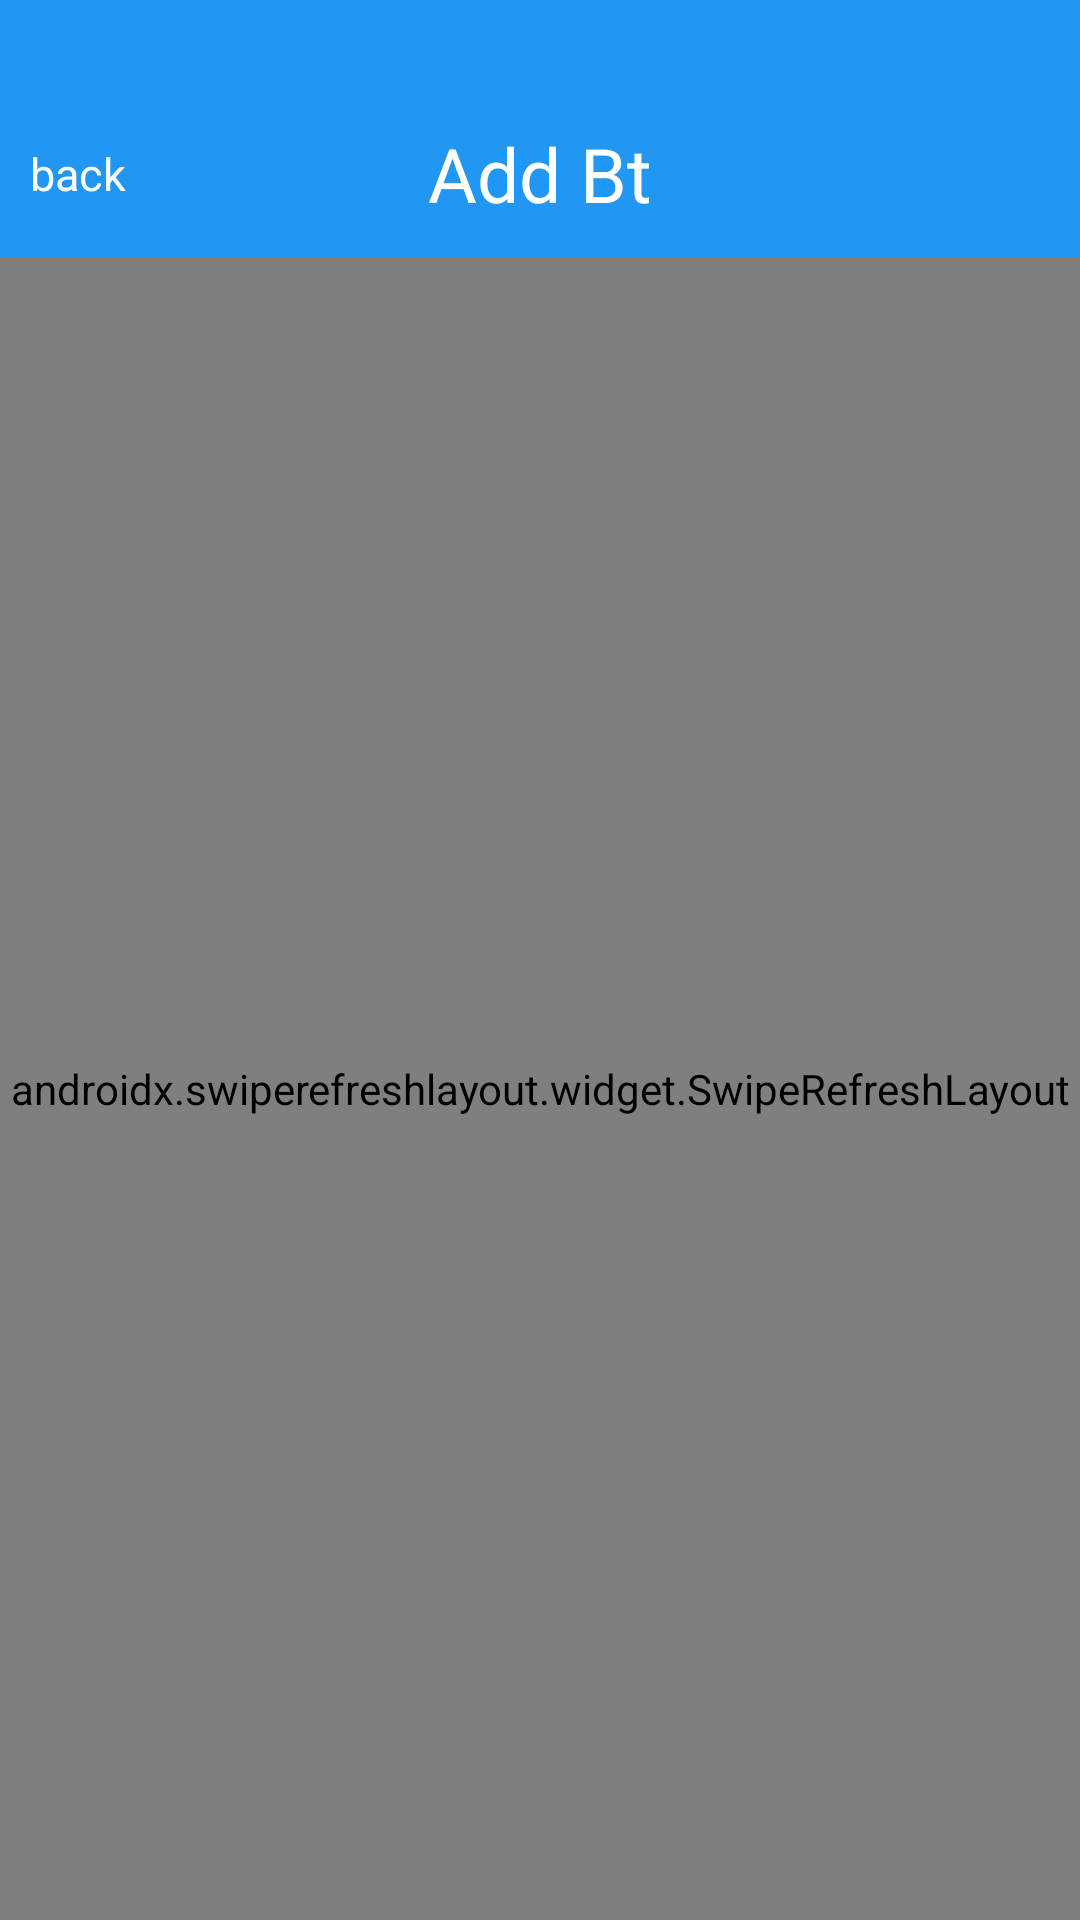

Android layout source for this screen:
<!-- AndroidManifest.xml: application theme Theme.DeviceSearch -->
<!-- res/layout/activity_add.xml -->
<?xml version="1.0" encoding="utf-8"?>
<LinearLayout xmlns:android="http://schemas.android.com/apk/res/android"
    xmlns:app="http://schemas.android.com/apk/res-auto"
    xmlns:tools="http://schemas.android.com/tools"
    android:layout_width="match_parent"
    android:layout_height="match_parent"
    android:orientation="vertical"
    tools:context=".view.AddBtActivity">

    <LinearLayout
        android:layout_width="match_parent"
        android:layout_height="30dp"
        android:background="@color/main"/>

    <RelativeLayout
        android:id="@+id/home_title"
        android:layout_width="match_parent"
        android:layout_height="56dp"
        android:background="@color/main"
        android:orientation="horizontal">


        <TextView
            android:id="@+id/tv_name"
            android:layout_width="match_parent"
            android:layout_height="wrap_content"
            android:layout_centerVertical="true"
            android:gravity="center"
            android:text="Add Bt"
            android:textColor="@color/white"
            android:textSize="25sp" />


        <TextView
            android:id="@+id/tv_switch"
            android:layout_width="wrap_content"
            android:layout_height="wrap_content"
            android:layout_centerVertical="true"
            android:layout_marginLeft="10dp"
            android:text="back"
            android:textColor="@color/white"
            android:textSize="15sp" />


    </RelativeLayout>


    <RelativeLayout
        android:layout_width="match_parent"
        android:layout_height="match_parent"
        android:layout_below="@+id/home_title"
        android:gravity="center_horizontal"
        android:orientation="vertical"
        android:visibility="visible">

        <androidx.swiperefreshlayout.widget.SwipeRefreshLayout
            android:id="@+id/swipe"
            android:layout_width="match_parent"
            android:layout_height="match_parent">
            <androidx.recyclerview.widget.RecyclerView
                android:id="@+id/rv_list"
                android:layout_width="match_parent"
                android:layout_height="match_parent"
                android:scrollbarSize="5dp"
                android:scrollbarThumbVertical="@color/white"
                android:scrollbars="vertical" />
        </androidx.swiperefreshlayout.widget.SwipeRefreshLayout>


    </RelativeLayout>


</LinearLayout>
<!-- resources referenced by this layout -->
<resources>
  <color name="main">#2196F3</color>
  <color name="white">#FFFFFFFF</color>
  <style name="Theme.DeviceSearch" parent="Theme.MaterialComponents.DayNight.NoActionBar">
          
          <item name="colorPrimary">@color/purple_500</item>
          <item name="colorPrimaryVariant">@color/purple_700</item>
          <item name="colorOnPrimary">@color/white</item>
          
          <item name="colorSecondary">@color/teal_200</item>
          <item name="colorSecondaryVariant">@color/teal_700</item>
          <item name="colorOnSecondary">@color/black</item>
          
          <item name="android:statusBarColor" tools:targetApi="l">?attr/colorPrimaryVariant</item>
          
      </style>
  <color name="purple_500">#FF6200EE</color>
  <color name="purple_700">#FF3700B3</color>
  <color name="teal_200">#FF03DAC5</color>
  <color name="teal_700">#FF018786</color>
  <color name="black">#FF000000</color>
</resources>
